Labelled photos from "tobacco_processed", an image-classification folder in TadiKev/tobacco-leaf-tooling. The possible labels are: alternaria, cercospora, healthy.

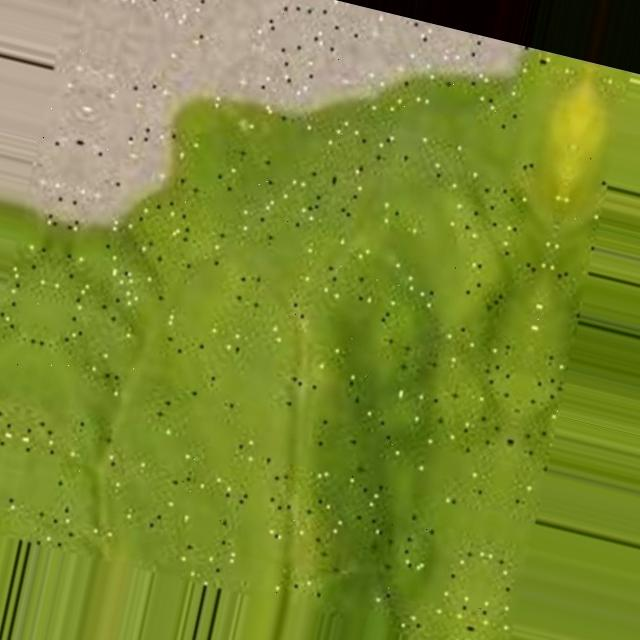
Label: cercospora

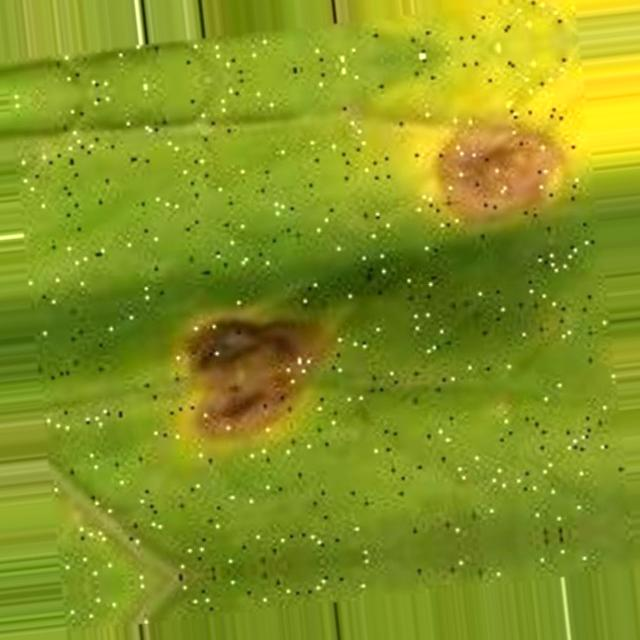
Label: cercospora

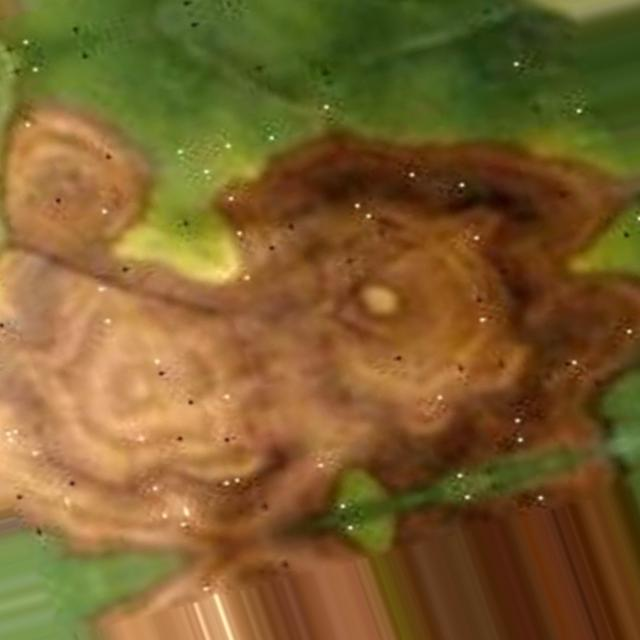
Label: alternaria

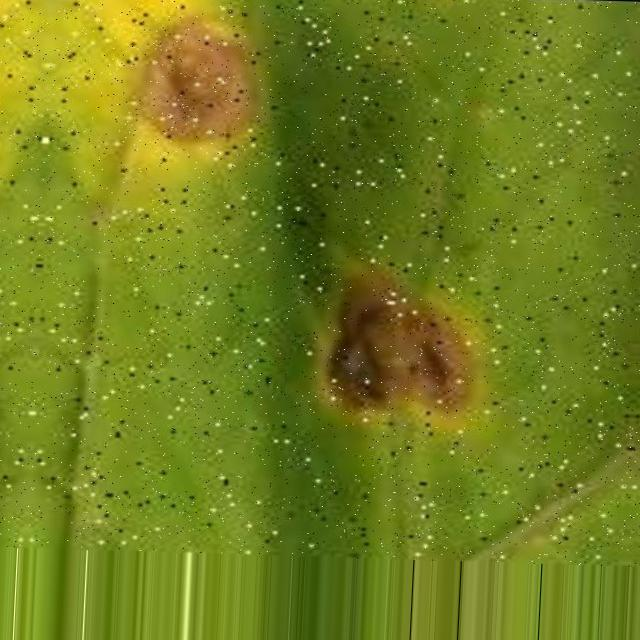
Label: cercospora

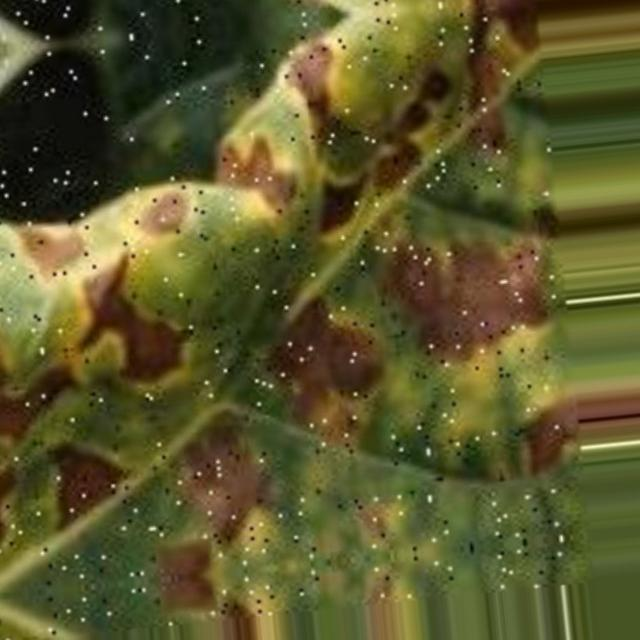
Label: alternaria

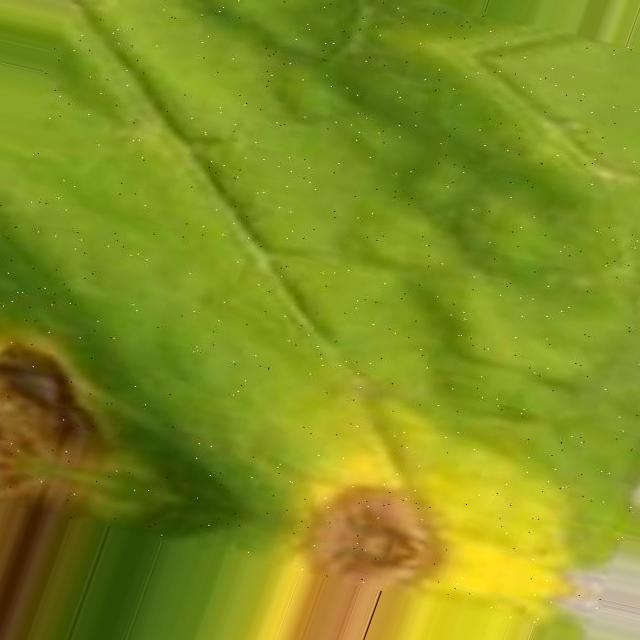
Label: cercospora
